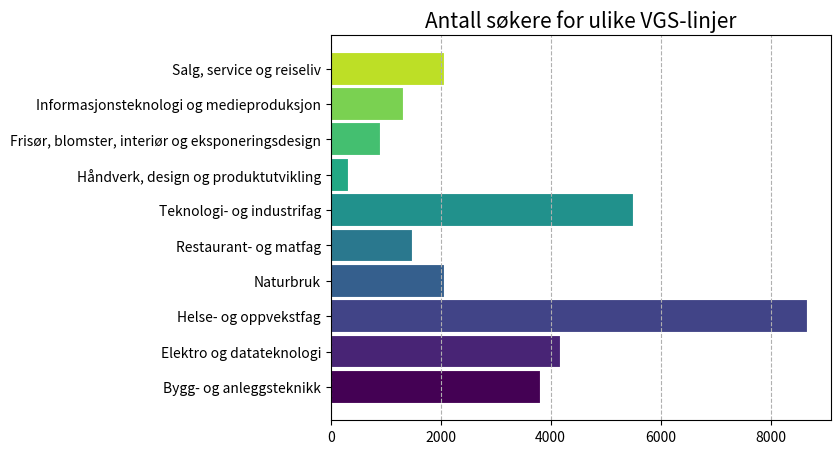

This figure's Python source:
import matplotlib.pyplot as plt
import numpy as np

utdanningsprogram = [
    "Bygg- og anleggsteknikk",
    "Elektro og datateknologi",
    "Helse- og oppvekstfag",
    "Naturbruk",
    "Restaurant- og matfag",
    "Teknologi- og industrifag",
    "Håndverk, design og produktutvikling",
    "Frisør, blomster, interiør og eksponeringsdesign",
    "Informasjonsteknologi og medieproduksjon",
    "Salg, service og reiseliv",
]

antall = [3811, 4168, 8661, 2057, 1484, 5501, 313, 901, 1309, 2061]

fig, ax = plt.subplots(
    figsize=(10, 5),
)


oppdeling = [int(256 / len(antall) * i) for i in range(len(antall))]

cmap = plt.get_cmap("viridis")(oppdeling)

bars = ax.barh(
    utdanningsprogram,
    antall,
    color=cmap,
    height=0.9,
    edgecolor="white",
    linewidth=0.1,
)  # Lager stolpediagrammet
# ax.set_facecolor("0.9")
fig.subplots_adjust(
    left=0.4,
)  # Øker plassen på venstre side av diagrammet
plt.title("Antall søkere for ulike VGS-linjer", fontsize="15")
plt.grid(
    axis="x",
    linestyle="--",
)  # Legger til rutenett (bare vertikale linjer)
plt.show()  # Viser diagrammet
